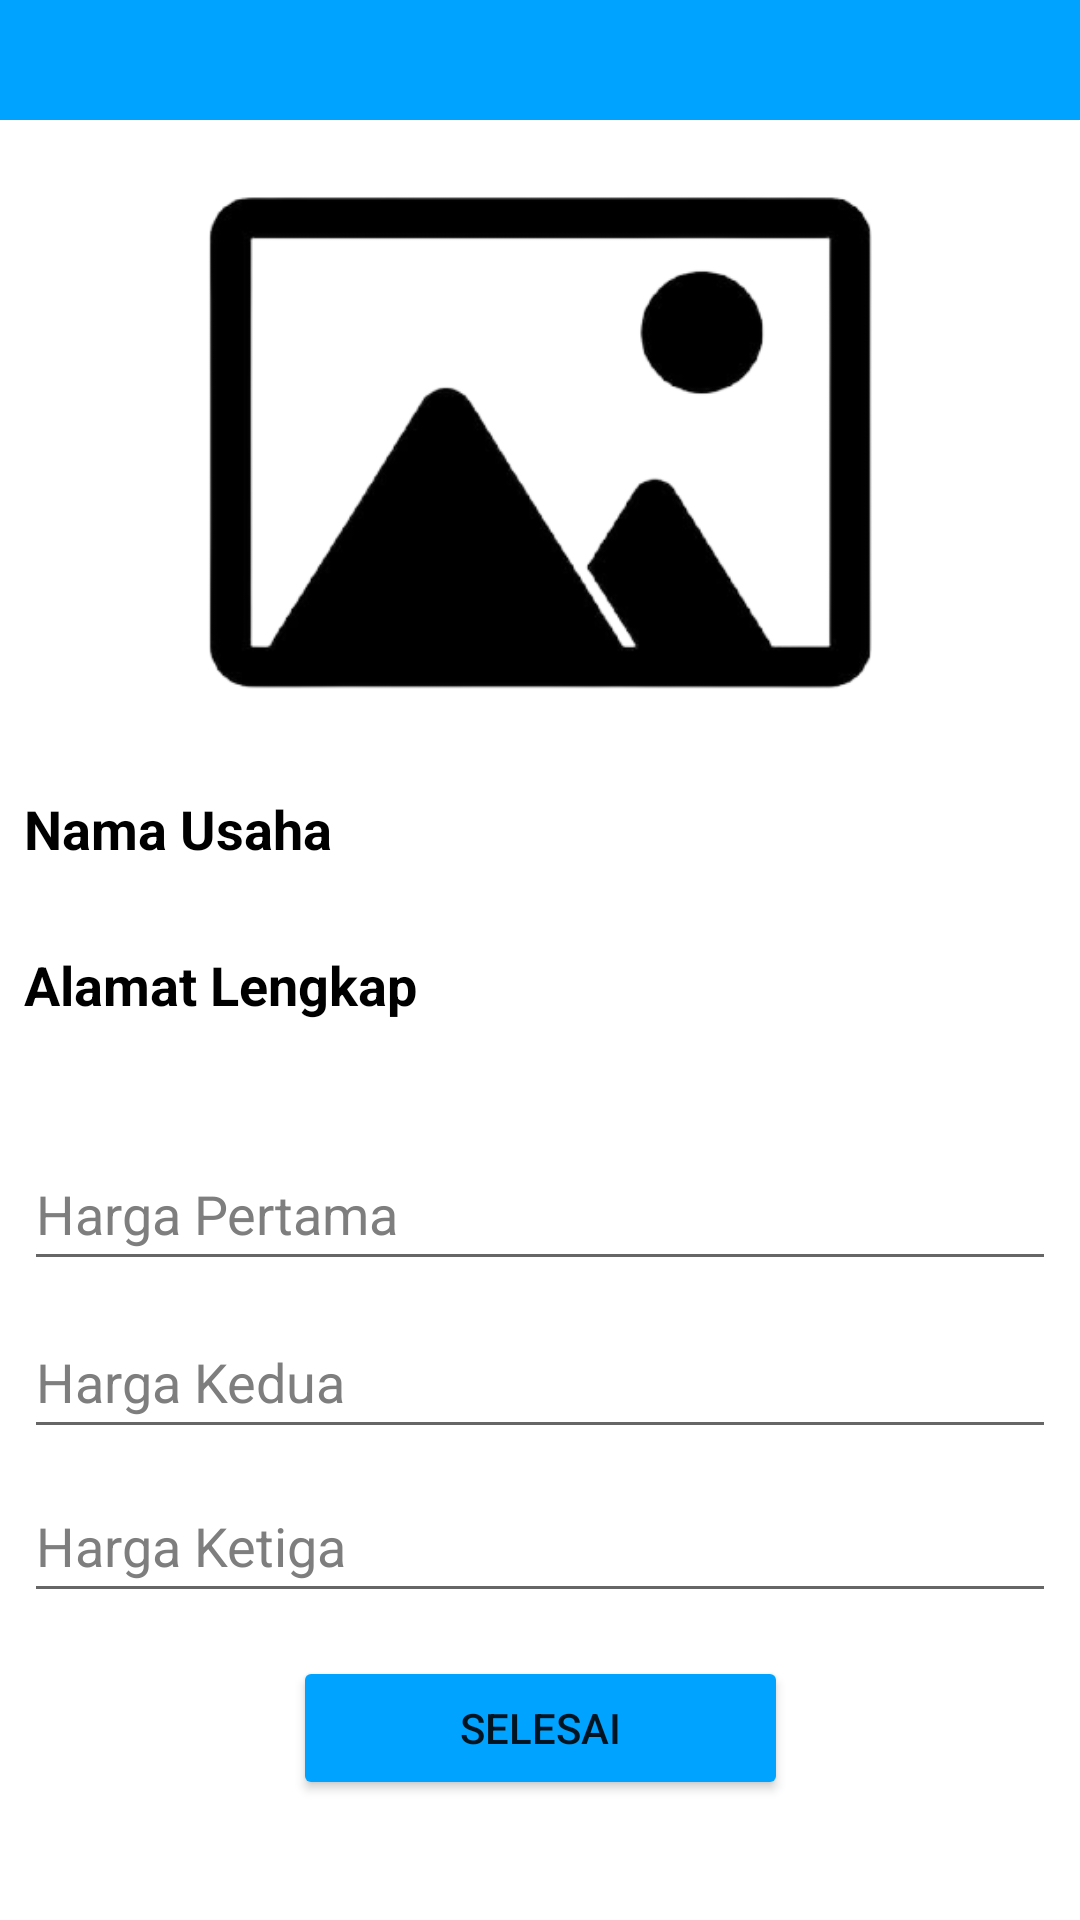

This screen was rendered from an Android layout file. Write that file and the resources it references.
<!-- AndroidManifest.xml: application theme Theme.CUTOR -->
<!-- res/layout/activity_unggahan.xml -->
<?xml version="1.0" encoding="utf-8"?>
<androidx.constraintlayout.widget.ConstraintLayout xmlns:android="http://schemas.android.com/apk/res/android"
    xmlns:app="http://schemas.android.com/apk/res-auto"
    xmlns:tools="http://schemas.android.com/tools"
    android:layout_width="match_parent"
    android:layout_height="match_parent"
    tools:context=".Unggahan">

    <ImageView
        android:id="@+id/imageView13"
        android:layout_width="0dp"
        android:layout_height="40dp"
        app:layout_constraintEnd_toEndOf="parent"
        app:layout_constraintHorizontal_bias="0.0"
        app:layout_constraintStart_toStartOf="parent"
        app:layout_constraintTop_toTopOf="parent"
        app:srcCompat="@drawable/background" />

    <ImageView
        android:id="@+id/imageView14"
        android:layout_width="0dp"
        android:layout_height="294dp"
        app:layout_constraintEnd_toEndOf="parent"
        app:layout_constraintStart_toStartOf="parent"
        app:layout_constraintTop_toTopOf="parent"
        app:srcCompat="@drawable/galeri" />

    <TextView
        android:id="@+id/textView4"
        android:layout_width="0dp"
        android:layout_height="35dp"
        android:layout_marginStart="8dp"
        android:layout_marginTop="224dp"
        android:layout_marginEnd="8dp"
        android:text="Nama Usaha"
        android:textColor="#000000"
        android:textSize="18sp"
        android:textStyle="bold"
        app:layout_constraintEnd_toEndOf="parent"
        app:layout_constraintHorizontal_bias="0.065"
        app:layout_constraintStart_toStartOf="parent"
        app:layout_constraintTop_toBottomOf="@+id/imageView13" />

    <TextView
        android:id="@+id/textView5"
        android:layout_width="0dp"
        android:layout_height="37dp"
        android:layout_marginStart="8dp"
        android:layout_marginTop="276dp"
        android:layout_marginEnd="8dp"
        android:text="Alamat Lengkap"
        android:textColor="#000000"
        android:textSize="18sp"
        android:textStyle="bold"
        app:layout_constraintEnd_toEndOf="parent"
        app:layout_constraintHorizontal_bias="0.065"
        app:layout_constraintStart_toStartOf="parent"
        app:layout_constraintTop_toBottomOf="@+id/imageView13" />

    <EditText
        android:id="@+id/editTextTextPersonName6"
        android:layout_width="0dp"
        android:layout_height="48dp"
        android:layout_marginStart="8dp"
        android:layout_marginTop="8dp"
        android:layout_marginEnd="8dp"
        android:ems="10"
        android:hint="Harga Kedua"
        android:inputType="textPersonName"
        android:minHeight="48dp"
        android:textColorHint="#7e7e7e"
        app:layout_constraintEnd_toEndOf="parent"
        app:layout_constraintHorizontal_bias="0.0"
        app:layout_constraintStart_toStartOf="parent"
        app:layout_constraintTop_toBottomOf="@+id/editTextTextPersonName10"
        tools:ignore="SpeakableTextPresentCheck" />

    <EditText
        android:id="@+id/editTextTextPersonName2"
        android:layout_width="0dp"
        android:layout_height="48dp"
        android:layout_marginStart="8dp"
        android:layout_marginEnd="8dp"
        android:ems="10"
        android:hint="Harga Ketiga"
        android:inputType="textPersonName"
        android:minHeight="48dp"
        android:textColorHint="#7e7e7e"
        app:layout_constraintBottom_toBottomOf="parent"
        app:layout_constraintEnd_toEndOf="parent"
        app:layout_constraintHorizontal_bias="0.0"
        app:layout_constraintStart_toStartOf="parent"
        app:layout_constraintTop_toBottomOf="@+id/editTextTextPersonName6"
        app:layout_constraintVertical_bias="0.062"
        tools:ignore="SpeakableTextPresentCheck" />

    <EditText
        android:id="@+id/editTextTextPersonName10"
        android:layout_width="0dp"
        android:layout_height="48dp"
        android:layout_marginStart="8dp"
        android:layout_marginEnd="8dp"
        android:ems="10"
        android:hint="Harga Pertama"
        android:inputType="textPersonName"
        android:minHeight="48dp"
        android:textColorHint="#7e7e7e"
        app:layout_constraintBottom_toBottomOf="parent"
        app:layout_constraintEnd_toEndOf="parent"
        app:layout_constraintHorizontal_bias="0.0"
        app:layout_constraintStart_toStartOf="parent"
        app:layout_constraintTop_toBottomOf="@+id/imageView13"
        app:layout_constraintVertical_bias="0.614"
        tools:ignore="SpeakableTextPresentCheck" />

    <Button
        android:id="@+id/btnselesai"
        android:layout_width="165dp"
        android:layout_height="48dp"
        android:layout_marginStart="8dp"
        android:layout_marginEnd="8dp"
        android:layout_marginBottom="40dp"
        android:backgroundTint="#00a3ff"
        android:onClick="btnselesai"
        android:text="SELESAI"
        app:cornerRadius="100dp"
        app:layout_constraintBottom_toBottomOf="parent"
        app:layout_constraintEnd_toEndOf="parent"
        app:layout_constraintStart_toStartOf="parent" />

</androidx.constraintlayout.widget.ConstraintLayout>
<!-- resources referenced by this layout -->
<resources>
  <!-- drawable background (drawable) -->
  <?xml version="1.0" encoding="utf-8"?>
  <selector xmlns:android="http://schemas.android.com/apk/res/android">
      <item>
      <shape
          android:shape="rectangle">
                  <solid
                     android:color="#00A3FF"/>
      </shape>
      </item>
  </selector>
  <!-- drawable galeri: png bitmap (drawable, 25525 bytes) -->
  <style name="Theme.CUTOR" parent="Theme.MaterialComponents.Light.DarkActionBar">
          
          <item name="colorPrimary">@color/purple_500</item>
          <item name="colorPrimaryVariant">@color/purple_700</item>
          <item name="colorOnPrimary">@color/white</item>
          
          <item name="colorSecondary">@color/teal_200</item>
          <item name="colorSecondaryVariant">@color/teal_700</item>
          <item name="colorOnSecondary">@color/black</item>
          
          <item name="android:statusBarColor" tools:targetApi="l">?attr/colorPrimaryVariant</item>
          
      </style>
  <!-- not gathered from this repository: default colours our renderer supplied (Android Studio template values) -->
  <color name="purple_500">#FF6200EE</color>
  <color name="purple_700">#FF3700B3</color>
  <color name="teal_200">#FF03DAC5</color>
  <color name="teal_700">#FF018786</color>
  <color name="black">#FF000000</color>
  <color name="white">#FFFFFFFF</color>
</resources>
